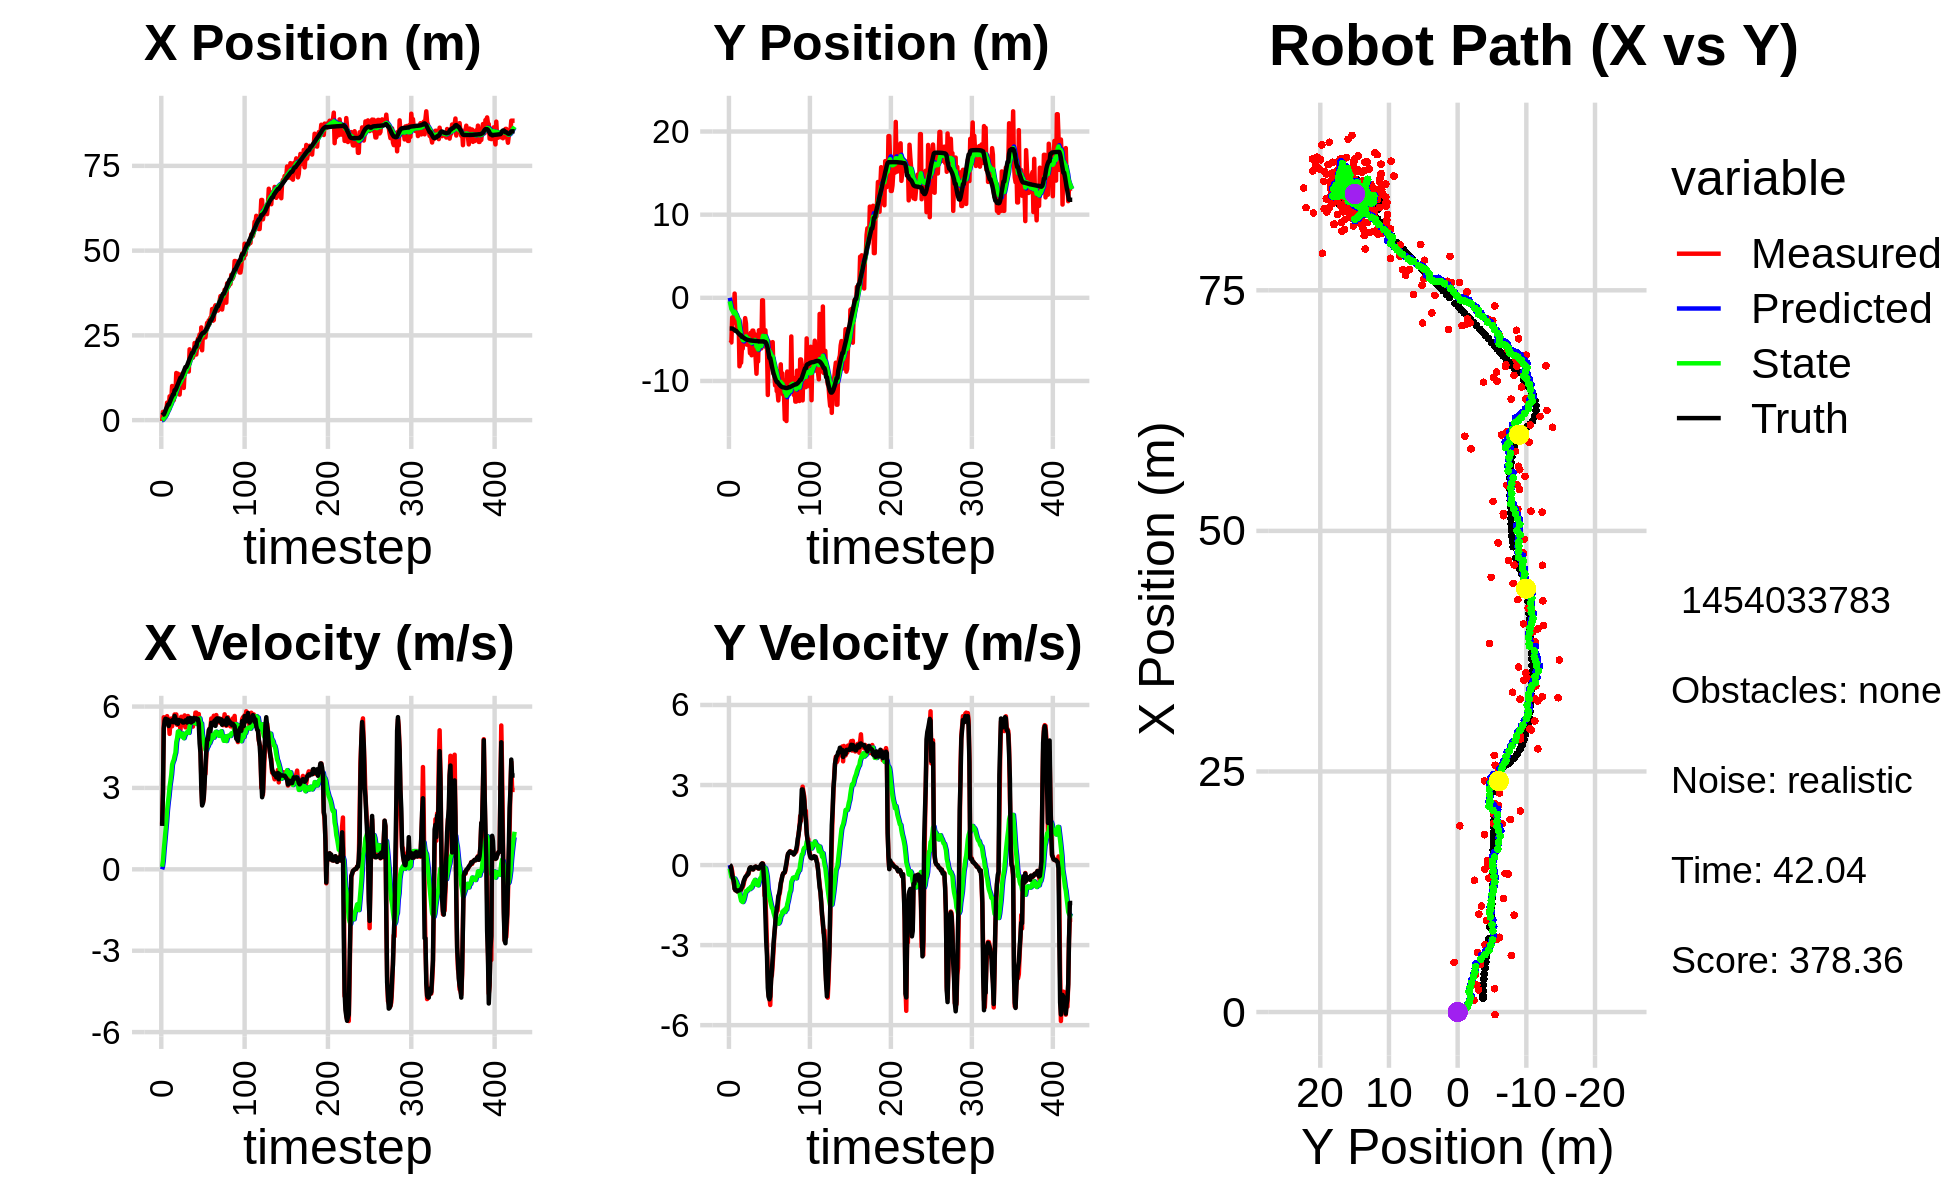

The data file committed next to this chart (first rows):
0.000000000000000000e+00, 0.000000000000000000e+00, 0.000000000000000000e+00, -0.000000000000000000e+00, 0.000000000000000000e+00, 0.000000000000000000e+00, 0.000000000000000000e+00, 0.000000000000000000e+00, 0.000000000000000000e+00, 0.000000000000000000e+00, 0.000000000000000000e+00, 0.000000000000000000e+00, 1.405797361950644309e+00, -3.688646793280530023e+00, 0.000000000000000000e+00, 0.000000000000000000e+00, 0.000000000000000000e+00, 5.089655314804986119e-05
-2.650543456966369948e-01, -5.432595389453139134e+00, 1.659999716219025423e+00, -9.117761788313423054e-04, 0.000000000000000000e+00, 0.000000000000000000e+00, 0.000000000000000000e+00, 0.000000000000000000e+00, 2.274517215721133870e-03, -4.214376253408035899e-01, 9.541953874840908290e-02, -1.317204813647491757e-01, 1.439671874155009412e+00, -3.688654439675582708e+00, 1.600000000000000089e+00, -1.000000000000000021e-03, 1.600000023841857910e+00, 5.492627969942986965e-04
2.418831467456723505e+00, -5.371683160888096609e+00, 2.823739902287338843e+00, -3.831835490451399734e-02, 1.181647109056204251e-02, -4.346096734772785242e-01, 9.541953874840908290e-02, -1.317204813647491757e-01, 1.987560854021791501e-01, -8.753712361111496421e-01, 3.122407901369546046e-01, -2.912944533824057824e-01, 1.656117796464445791e+00, -3.689923327166318767e+00, 2.799999999999999822e+00, -2.000000000000000042e-02, 2.799999952316284180e+00, 1.356923952698707581e-02
2.418831467456723505e+00, -5.371683160888096609e+00, 5.605483854213450634e+00, -7.606682172224268901e-02, 2.299801644158745995e-01, -9.045006814493902203e-01, 3.122407901369546046e-01, -2.912944533824057824e-01, 4.947419194221128191e-01, -1.341517943034942428e+00, 7.156548978309581477e-01, -4.479711367778521081e-01, 1.656117796464445791e+00, -3.689923327166318767e+00, 5.197000000000000064e+00, -1.670000000000000095e-01, 5.199999809265136719e+00, 1.356923952698707581e-02
1.230367183645672213e+00, -2.365613570700749513e+00, 5.335750145657566890e+00, -2.367535402813970569e-01, 5.663074092052086117e-01, -1.386315056712727589e+00, 7.156548978309581477e-01, -4.479711367778521081e-01, 7.574060503270331202e-01, -1.481000003753484950e+00, 1.047584248159801223e+00, -4.707944240013909321e-01, 2.176259398204133610e+00, -3.703617563915441391e+00, 5.471000000000000085e+00, -3.830000000000000071e-01, 5.484000205993652344e+00, 4.434209689497947693e-02
2.298613190554539276e+00, -3.040848193865216764e+00, 5.434397445832573226e+00, -4.500379423826404435e-01, 8.621644751430133091e-01, -1.528079446153624010e+00, 1.047584248159801223e+00, -4.707944240013909321e-01, 1.114243488808661420e+00, -1.696852015933719926e+00, 1.401182952441867302e+00, -5.351934212999323037e-01, 2.801659941428464862e+00, -3.741387305606298952e+00, 5.551000000000000156e+00, -4.979999999999999982e-01, 5.573999881744384766e+00, 8.262431621551513672e-02
2.811099052302821200e+00, -2.777020612577331793e+00, 5.578482366768167111e+00, -6.900531735309656245e-01, 1.254361784052848261e+00, -1.750371358063713245e+00, 1.401182952441867302e+00, -5.351934212999323037e-01, 1.524911103367305953e+00, -1.876477235736295768e+00, 1.752718407585232008e+00, -5.916456669650101974e-01, 3.437249541027122657e+00, -3.804814020580843170e+00, 5.540000000000000036e+00, -6.079999999999999849e-01, 5.573999881744384766e+00, 1.230738908052444458e-01
5.159955143301091951e+00, 5.102349950001621171e-01, 5.646639903661377247e+00, -8.877582521052945763e-01, 1.700182944125829154e+00, -1.935641802432796821e+00, 1.752718407585232008e+00, -5.916456669650101974e-01, 2.092416983686949283e+00, -1.662905816572268103e+00, 2.173039867936793712e+00, -5.053115573166540031e-01, 3.956044554593654450e+00, -3.875681714456217453e+00, 5.386000000000000121e+00, -8.900000000000000133e-01, 5.459000110626220703e+00, 1.559423655271530151e-01
3.832365691694622267e+00, -2.570554392524559528e+00, 5.505308749149843806e+00, -9.460291713123879509e-01, 2.309720970480628743e+00, -1.713436972303933548e+00, 2.173039867936793712e+00, -5.053115573166540031e-01, 2.565119670756597081e+00, -1.835983914245660209e+00, 2.470543891658748326e+00, -5.707833097068399919e-01, 4.577119230718526666e+00, -3.978282110848961217e+00, 5.516000000000000014e+00, -9.399999999999999467e-01, 5.594999790191650391e+00, 1.701773852109909058e-01
3.832365691694622267e+00, -2.570554392524559528e+00, 5.420551075263873031e+00, -9.314644601141117697e-01, 2.812174059922472047e+00, -1.893062245216344142e+00, 2.470543891658748326e+00, -5.707833097068399919e-01, 3.023305288482096120e+00, -1.990655867702651571e+00, 2.718020823435338240e+00, -6.218518344629215822e-01, 4.577119230718526666e+00, -3.978282110848961217e+00, 5.283000000000000362e+00, -9.370000000000000551e-01, 5.364999771118164062e+00, 1.701773852109909058e-01
7.007182597834821891e+00, -3.994290927814764913e+00, 4.992081508447249405e+00, -8.911589190061449672e-01, 3.295107370825629989e+00, -2.052841051148943663e+00, 2.718020823435338240e+00, -6.218518344629215822e-01, 3.656430773723930550e+00, -2.297528656992203988e+00, 3.050870432224168205e+00, -7.195009871961911552e-01, 5.201646208523270865e+00, -4.087239759427184538e+00, 5.423000000000000043e+00, -9.829999999999999849e-01, 5.511000156402587891e+00, 1.766536831855773926e-01
4.929843127444254236e+00, -3.290325867468824494e+00, 5.521279777808981493e+00, -9.993954673171829839e-01, 3.961517816946347637e+00, -2.369478755711823315e+00, 3.050870432224168205e+00, -7.195009871961911552e-01, 4.152396809978178283e+00, -2.492471975190344136e+00, 3.260829588011228353e+00, -7.738071465154992001e-01, 5.810357450873144813e+00, -4.196771667931597172e+00, 5.466000000000000192e+00, -9.669999999999999707e-01, 5.551000118255615234e+00, 1.790690720081329346e-01
6.183041512653956850e+00, -2.932980881883192836e+00, 5.558138011697018044e+00, -9.633174548965548478e-01, 4.478479768779300763e+00, -2.569852689841893856e+00, 3.260829588011228353e+00, -7.738071465154992001e-01, 4.712740060779947449e+00, -2.621817393516831185e+00, 3.494751358040348421e+00, -7.992850235316460994e-01, 6.436910032863093711e+00, -4.307448850873126567e+00, 5.469000000000000306e+00, -9.489999999999999547e-01, 5.551000118255615234e+00, 1.716118007898330688e-01
1.006715357312886283e+01, -8.236934351007761279e+00, 5.272387173847099540e+00, -9.138559474870502353e-01, 5.062215196583982113e+00, -2.701745895869995806e+00, 3.494751358040348421e+00, -7.992850235316460994e-01, 5.498899662762469553e+00, -3.371454399413552405e+00, 3.860623971570463997e+00, -1.031355224136364157e+00, 6.951430677841862860e+00, -4.396501706392326625e+00, 5.495000000000000107e+00, -9.479999999999999538e-01, 5.576000213623046875e+00, 1.716235578060150146e-01
5.875776886563468970e+00, -7.805342839694356272e+00, 5.508007414638715460e+00, -9.361741968100739664e-01, 5.884962059919516264e+00, -3.474589921827188732e+00, 3.860623971570463997e+00, -1.031355224136364157e+00, 5.969536685981593926e+00, -3.990590927787145414e+00, 3.963886826775720351e+00, -1.201570789398341388e+00, 7.579459547347225268e+00, -4.504769968208163888e+00, 5.424999999999999822e+00, -9.210000000000000409e-01, 5.502999782562255859e+00, 1.683571487665176392e-01
5.875776886563468970e+00, -7.805342839694356272e+00, 5.545470252311240245e+00, -9.425416068965403182e-01, 6.365925368659166139e+00, -4.110748006726979931e+00, 3.963886826775720351e+00, -1.201570789398341388e+00, 6.413656478355761692e+00, -4.543340545819790854e+00, 4.037497545095803275e+00, -1.336490200688669638e+00, 7.579459547347225268e+00, -4.504769968208163888e+00, 5.427999999999999936e+00, -9.040000000000000258e-01, 5.502999782562255859e+00, 1.683571487665176392e-01
7.768747806609785478e+00, -6.111484097869588794e+00, 5.708331011779256059e+00, -8.344571146289632146e-01, 6.817406232865342197e+00, -4.676989565888657552e+00, 4.037497545095803275e+00, -1.336490200688669638e+00, 6.970621217048286411e+00, -4.827952239840803905e+00, 4.188782590719791976e+00, -1.367827063342098581e+00, 8.838645338499718562e+00, -4.708105133770521533e+00, 5.655000000000000249e+00, -8.239999999999999547e-01, 5.715000152587890625e+00, 1.451542079448699951e-01
7.768747806609785478e+00, -6.111484097869588794e+00, 5.682604415213882376e+00, -8.306963408590353204e-01, 7.389499476120265697e+00, -4.964734946175013874e+00, 4.188782590719791976e+00, -1.367827063342098581e+00, 7.493507973956823776e+00, -5.079790545831800230e+00, 4.299311736529572769e+00, -1.385913566193430757e+00, 8.838645338499718562e+00, -4.708105133770521533e+00, 5.557000000000000384e+00, -7.550000000000000044e-01, 5.607999801635742188e+00, 1.451542079448699951e-01
1.390617597089605795e+01, -4.557025091672128880e+00, 5.709617216637434822e+00, -7.371023593083912973e-01, 7.923439147609781408e+00, -5.218381902451143084e+00, 4.299311736529572769e+00, -1.385913566193430757e+00, 8.417882079846709331e+00, -5.111902350866982303e+00, 4.688324114137729204e+00, -1.326802563307814209e+00, 9.377093672610781638e+00, -4.783010053062523248e+00, 5.389999999999999680e+00, -6.159999999999999920e-01, 5.425000190734863281e+00, 1.283882707357406616e-01
1.101639699925813787e+01, -3.471520947269048918e+00, 5.327683889460975486e+00, -5.785046082945064505e-01, 8.886714491260482518e+00, -5.244582607197763480e+00, 4.688324114137729204e+00, -1.326802563307814209e+00, 9.070070273123050697e+00, -5.000751245649499133e+00, 4.834791971300246516e+00, -1.219155598018742515e+00, 1.000990807962727835e+01, -4.858908580565174162e+00, 5.456999999999999851e+00, -5.420000000000000373e-01, 5.484000205993652344e+00, 1.081608682870864868e-01
1.370034515802583108e+01, -2.442753122742996830e+00, 5.376399900654765140e+00, -4.934844684971385620e-01, 9.553549470253075881e+00, -5.122666805451373762e+00, 4.834791971300246516e+00, -1.219155598018742515e+00, 9.874626633296943012e+00, -4.771181670010951947e+00, 5.077238906766482707e+00, -1.077407716080450051e+00, 1.063405358785090726e+01, -4.923155116162682532e+00, 5.363000000000000433e+00, -4.650000000000000244e-01, 5.382999897003173828e+00, 9.153068810701370239e-02
1.016865301132006572e+01, -3.074971961254201247e+00, 5.472521675726466306e+00, -4.250009314300443042e-01, 1.038235052397359048e+01, -4.878922441618996686e+00, 5.077238906766482707e+00, -1.077407716080450051e+00, 1.038758928564659278e+01, -4.635671162326646666e+00, 5.090001248820239965e+00, -9.741124431475031153e-01, 1.125159966916799092e+01, -4.974584030401148382e+00, 5.506000000000000227e+00, -4.209999999999999853e-01, 5.521999835968017578e+00, 7.750532776117324829e-02
7.537853597983536602e+00, -5.633617625975002596e+00, 5.469347446945214131e+00, -4.006204736808792188e-01, 1.089658941052861607e+01, -4.733082406641396567e+00, 5.090001248820239965e+00, -9.741124431475031153e-01, 1.067819892912571511e+01, -4.817447023015943408e+00, 4.942769027152593253e+00, -9.808863186345357921e-01, 1.188377320713055063e+01, -5.022383259527269495e+00, 5.488999999999999879e+00, -3.930000000000000160e-01, 5.502999782562255859e+00, 7.311773300170898438e-02
1.047580826219621386e+01, -4.704773859933181868e+00, 5.124735879490287971e+00, -3.082796841775344854e-01, 1.117247583184097515e+01, -4.915535654879397143e+00, 4.942769027152593253e+00, -9.808863186345357921e-01, 1.113244531973301399e+01, -4.862652695820342430e+00, 4.918361858556971278e+00, -9.393547788791519748e-01, 1.251389825320602434e+01, -5.065390275865609304e+00, 5.479000000000000092e+00, -3.569999999999999840e-01, 5.489999771118164062e+00, 6.008283048868179321e-02
1.047580826219621386e+01, -4.704773859933181868e+00, 5.622835541100578816e+00, -3.382429856980471716e-01, 1.162428150558871032e+01, -4.956588173708257550e+00, 4.918361858556971278e+00, -9.393547788791519748e-01, 1.157898534532501778e+01, -4.901772530680881701e+00, 4.902014460351480807e+00, -8.998506012771411156e-01, 1.251389825320602434e+01, -5.065390275865609304e+00, 5.480999999999999872e+00, -3.130000000000000004e-01, 5.587999820709228516e+00, 6.008283048868179321e-02
1.366126972419072771e+01, -5.269739465474587270e+00, 5.370427554306727025e+00, -2.216593872207279492e-01, 1.206918679136016515e+01, -4.991757590808595602e+00, 4.902014460351480807e+00, -8.998506012771411156e-01, 1.220613619445096454e+01, -4.997326766151541477e+00, 5.009899599491761002e+00, -8.772765035386678178e-01, 1.314946305740015475e+01, -5.098616647113430211e+00, 5.450000000000000178e+00, -1.499999999999999944e-01, 5.453000068664550781e+00, 4.125065356492996216e-02
1.180765199633120588e+01, -6.663565681735592605e+00, 5.307869435492007959e+00, -1.095591976402481849e-01, 1.270712615440014126e+01, -5.085054416505408348e+00, 5.009899599491761002e+00, -8.772765035386678178e-01, 1.265855688014858949e+01, -5.242850286558592643e+00, 4.982101018265246317e+00, -9.009943700485396612e-01, 1.378329026690340875e+01, -5.119339155416377629e+00, 5.410999999999999588e+00, -9.700000000000000289e-02, 5.412000179290771484e+00, 2.063796855509281158e-02
9.505003332799839555e+00, -4.197800564210125707e+00, 5.577215286256319793e+00, -9.356504032264408022e-02, 1.315676698197511385e+01, -5.332949723563446653e+00, 4.982101018265246317e+00, -9.009943700485396612e-01, 1.292803274048490358e+01, -5.163977517029905151e+00, 4.833134766346105948e+00, -8.171753171606406241e-01, 1.440517747378787483e+01, -5.129818008639238869e+00, 5.410999999999999588e+00, -8.200000000000000344e-02, 5.460999965667724609e+00, 1.677472703158855438e-02
1.439397615176377521e+01, -6.912082480790636474e+00, 5.673394387037848929e+00, -1.349936812157074284e-01, 1.341134621711951347e+01, -5.245695048745969480e+00, 4.833134766346105948e+00, -8.171753171606406241e-01, 1.352405228013829053e+01, -5.417544356042728992e+00, 4.931910862254346384e+00, -8.485157560844129865e-01, 1.503071725329106734e+01, -5.142059968642774592e+00, 5.439000000000000057e+00, -1.330000000000000071e-01, 5.440999984741210938e+00, 2.378967590630054474e-02
1.483638513071851683e+01, -3.945631551063574438e+00, 5.232654446934098758e+00, -1.566966396469119949e-01, 1.401724336636372570e+01, -5.502395931651170358e+00, 4.931910862254346384e+00, -8.485157560844129865e-01, 1.409076012438184655e+01, -5.287691545972831975e+00, 4.990765767149446752e+00, -7.541129344803806367e-01, 1.565724313217384633e+01, -5.158768819610513034e+00, 5.490999999999999659e+00, -1.590000000000000024e-01, 5.493000030517578125e+00, 2.993697114288806915e-02
1.483638513071851683e+01, -3.945631551063574438e+00, 5.404577308943768088e+00, -1.618450275308433439e-01, 1.458983670109679132e+01, -5.363102839420870183e+00, 4.990765767149446752e+00, -7.541129344803806367e-01, 1.462847023231864796e+01, -5.169166199249478844e+00, 5.027413599103663699e+00, -6.700487875030818330e-01, 1.565724313217384633e+01, -5.158768819610513034e+00, 5.490999999999999659e+00, -1.620000000000000051e-01, 5.493000030517578125e+00, 2.993697114288806915e-02
1.526718235015521508e+01, -4.422409580814890440e+00, 5.456395898497570229e+00, -1.323245919631826362e-01, 1.513121159222901468e+01, -5.236171077999786760e+00, 5.027413599103663699e+00, -6.700487875030818330e-01, 1.516275942601718185e+01, -5.116798411369940069e+00, 5.059371984898668018e+00, -6.121364211511928222e-01, 1.618391740305215265e+01, -5.173675941026694147e+00, 5.410999999999999588e+00, -8.699999999999999400e-02, 5.412000179290771484e+00, 2.424652874469757080e-02
1.575242137873585868e+01, -4.383674787462043199e+00, 5.651310880255858038e+00, -8.825403177399580856e-02, 1.566869662450704936e+01, -5.178012053485059774e+00, 5.059371984898668018e+00, -6.121364211511928222e-01, 1.570484017904489882e+01, -5.061541758172265482e+00, 5.098229646022058859e+00, -5.556781355823762203e-01, 1.681316506830275159e+01, -5.186225818214534655e+00, 5.562999999999999723e+00, -8.200000000000000344e-02, 5.564000129699707031e+00, 1.561529003083705902e-02
1.433459031522265370e+01, -7.350488471280359093e+00, 5.535694457517842615e+00, -5.814104456340992572e-02, 1.621466314364710470e+01, -5.117109571730503070e+00, 5.098229646022058859e+00, -5.556781355823762203e-01, 1.610348064023683889e+01, -5.364424962188383716e+00, 5.029306714298485304e+00, -6.180417816690130239e-01, 1.744644868345583788e+01, -5.195094870413149657e+00, 5.440999999999999837e+00, -5.700000000000000205e-02, 5.440999984741210938e+00, 1.050254981964826584e-02
2.088735425461565143e+01, -9.127726004820406303e+00, 5.521361014403439071e+00, -8.399248214357020459e-02, 1.660641131166668671e+01, -5.426229140355284919e+00, 5.029306714298485304e+00, -6.180417816690130239e-01, 1.693546839180980257e+01, -5.847929335587389588e+00, 5.273286634166880482e+00, -7.355839075736820831e-01, 1.807109391675189514e+01, -5.202226565639037403e+00, 5.440999999999999837e+00, -7.399999999999999634e-02, 5.440999984741210938e+00, 1.521110534667968750e-02
1.955503702158973667e+01, -6.501168655334443436e+00, 5.541333649450674415e+00, -8.592645648860668117e-02, 1.746279705522649195e+01, -5.921487726344757618e+00, 5.273286634166880482e+00, -7.355839075736820831e-01, 1.762502132202124372e+01, -5.964523981874908287e+00, 5.394125821322330872e+00, -7.263377843370902864e-01, 1.860570657189932575e+01, -5.210796522023303012e+00, 5.581999999999999851e+00, -8.400000000000000522e-02, 5.581999778747558594e+00, 1.550521515309810638e-02
2.000640577038564061e+01, -7.652326392369140251e+00, 5.422593062583089818e+00, -1.235239257916302402e-01, 1.816443390415347636e+01, -6.037157760308617505e+00, 5.394125821322330872e+00, -7.263377843370902864e-01, 1.829667497615650618e+01, -6.206140894409649000e+00, 5.488364473835684265e+00, -7.595549947592914464e-01, 1.923789536911811737e+01, -5.221096801059173842e+00, 5.411999999999999922e+00, -1.239999999999999991e-01, 5.413000106811523438e+00, 2.277555502951145172e-02
1.842868101577064266e+01, -3.907348798248464927e+00, 5.471468985942657959e+00, -1.294475905199146681e-01, 1.884551142354007425e+01, -6.282096393885578500e+00, 5.488364473835684265e+00, -7.595549947592914464e-01, 1.881505325193675660e+01, -5.972032370944094559e+00, 5.466428831434361868e+00, -6.366683989045006653e-01, 1.986067902991235812e+01, -5.236796902427109046e+00, 5.453000000000000291e+00, -1.290000000000000036e-01, 5.453999996185302734e+00, 2.365424111485481262e-02
1.842868101577064266e+01, -3.907348798248464927e+00, 5.260528047202454260e+00, -1.244570118778566409e-01, 1.936169613508019438e+01, -6.035699210834544637e+00, 5.466428831434361868e+00, -6.366683989045006653e-01, 1.928495622585926483e+01, -5.759945424641752076e+00, 5.407503041016921586e+00, -5.291077028090556134e-01, 1.986067902991235812e+01, -5.236796902427109046e+00, 5.456000000000000405e+00, -7.000000000000000666e-02, 5.455999851226806641e+00, 2.365424111485481262e-02
1.957738339865793620e+01, -5.215959954415359867e+00, 5.511892443996102564e+00, -3.444722034620879142e-02, 1.982570652996095717e+01, -5.812856194922657593e+00, 5.407503041016921586e+00, -5.291077028090556134e-01, 1.981339272522875561e+01, -5.721264447385493668e+00, 5.401128742490669765e+00, -4.818088421088975171e-01, 2.048697984166344810e+01, -5.246379899398823987e+00, 5.583000000000000185e+00, -2.299999999999999961e-02, 5.583000183105468750e+00, 6.249536294490098953e-03
2.274927961835711798e+01, -6.086802767844356588e+00, 5.426999790978105587e+00, 1.663003396118471712e-03, 2.035350559947782401e+01, -5.769445331596383397e+00, 5.401128742490669765e+00, -4.818088421088975171e-01, 2.052493407616949384e+01, -5.787823175563119982e+00, 5.523025335097941024e+00, -4.705163712640990092e-01, 2.112362229762130994e+01, -5.248974607608109189e+00, 5.554999999999999716e+00, 3.699999999999999817e-02, 5.556000232696533203e+00, -3.064314369112253189e-04
1.934696853106487779e+01, -3.021958342316697910e-01, 5.775691621179619872e+00, 5.968719661564750312e-02, 2.107723660967928936e+01, -5.834874812689530010e+00, 5.523025335097941024e+00, -4.705163712640990092e-01, 2.096725134840026783e+01, -5.150618763436648706e+00, 5.450857564810905664e+00, -2.300794280338123998e-01, 2.165617501703071213e+01, -5.246446417471477552e+00, 5.565000000000000391e+00, 6.099999999999999867e-02, 5.565000057220458984e+00, -1.033383980393409729e-02
1.934696853106487779e+01, -3.021958342316697910e-01, 5.775691621179619872e+00, 5.968719661564750312e-02, 2.151233710488135742e+01, -5.173626706240029627e+00, 5.450857564810905664e+00, -2.300794280338123998e-01, 2.137513411661845097e+01, -4.578345214892759252e+00, 5.361048506224999954e+00, -2.702958660425738846e-02, 2.165617501703071213e+01, -5.246446417471477552e+00, 5.565000000000000391e+00, 4.299999999999999656e-02, 5.565000057220458984e+00, -1.033383980393409729e-02
2.162396705099496330e+01, -5.454236390390489575e+00, 5.543370160426341897e+00, -3.094378334910241612e-01, 2.191123896724095133e+01, -4.581048173553185165e+00, 5.361048506224999954e+00, -2.702958660425738846e-02, 2.190012829203313416e+01, -4.697108993360389562e+00, 5.357274749981633555e+00, -7.467226702365467594e-02, 2.292712628833067967e+01, -5.249679492910611422e+00, 5.506999999999999673e+00, -4.159999999999999809e-01, 5.522999763488769531e+00, 5.576337501406669617e-02
2.402696463459588117e+01, -3.900810169017358220e+00, 5.466646745939368834e+00, -1.143677743602713903e+00, 2.243585576703129902e+01, -4.704576220062754999e+00, 5.357274749981633555e+00, -7.467226702365467594e-02, 2.255440002508738218e+01, -4.651708648469806029e+00, 5.443616237247691281e+00, -9.567480708885388319e-02, 2.356022870484150289e+01, -5.321539806361363034e+00, 5.541000000000000369e+00, -8.299999999999999600e-01, 5.603000164031982422e+00, 2.062355428934097290e-01
2.402696463459588117e+01, -3.900810169017358220e+00, 5.724073450849451739e+00, -1.197534011749788796e+00, 2.309876164881215033e+01, -4.661276129178691718e+00, 5.443616237247691281e+00, -9.567480708885388319e-02, 2.317895096983201242e+01, -4.614928072648592838e+00, 5.506653118306894967e+00, -1.199584128899063434e-01, 2.356022870484150289e+01, -5.321539806361363034e+00, 5.368000000000000327e+00, -1.870000000000000107e+00, 5.684000015258789062e+00, 2.062355428934097290e-01
2.527490007813125672e+01, -5.977662848049074995e+00, 5.193258265681925501e+00, -2.010926899256268996e+00, 2.372961628166270032e+01, -4.626923913937583066e+00, 5.506653118306894967e+00, -1.199584128899063434e-01, 2.382337364754441467e+01, -4.865500017663617172e+00, 5.565971463400275709e+00, -2.646106765200590960e-01, 2.408008897246950397e+01, -5.465579794806259883e+00, 4.641000000000000014e+00, -2.846000000000000085e+00, 5.443999767303466797e+00, 3.694397211074829102e-01
2.146742403462700111e+01, -5.925827937278420166e+00, 4.565955971080569498e+00, -3.053701918232984092e+00, 2.437997079388444277e+01, -4.891961085315623237e+00, 5.565971463400275709e+00, -2.646106765200590960e-01, 2.412224179746938546e+01, -5.129047390556138453e+00, 5.361155432356536465e+00, -4.408000395313099729e-01, 2.465272176212982203e+01, -5.747376011085163050e+00, 4.299000000000000377e+00, -3.423000000000000043e+00, 5.495999813079833984e+00, 5.894766449928283691e-01
2.734620773804092764e+01, -1.168489389273454115e+01, 3.402144611329894985e+00, -4.076948789955262775e+00, 2.465835734070503804e+01, -5.173127394509269728e+00, 5.361155432356536465e+00, -4.408000395313099729e-01, 2.474942762078025282e+01, -6.100754620507920833e+00, 5.381656437426356909e+00, -8.707206274513226152e-01, 2.513219582999068891e+01, -6.151694583354465173e+00, 3.021999999999999797e+00, -4.602999999999999758e+00, 5.506000041961669922e+00, 8.753799200057983398e-01
2.060088002655908213e+01, -5.240270423281304879e+00, 2.426413627991321764e+00, -4.895693553055759928e+00, 2.528759326452289002e+01, -6.187826683253053517e+00, 5.381656437426356909e+00, -8.707206274513226152e-01, 2.480431770542537961e+01, -6.237752515578314672e+00, 4.973364284158497739e+00, -1.030383820882438517e+00, 2.547333848413421720e+01, -6.681653069421486180e+00, 2.353000000000000203e+00, -4.948999999999999844e+00, 5.480000019073486328e+00, 1.110657215118408203e+00
2.564359964437609207e+01, -5.467364238768864126e+00, 2.458606830163998946e+00, -4.943348302896089841e+00, 2.530165413384122886e+01, -6.340790897666558124e+00, 4.973364284158497739e+00, -1.030383820882438517e+00, 2.519785766133311000e+01, -6.395046556910069846e+00, 4.843494855713061042e+00, -1.187453604266846430e+00, 2.574733483754145169e+01, -7.250661419397101959e+00, 2.438000000000000167e+00, -5.032000000000000028e+00, 5.592000007629394531e+00, 1.109265685081481934e+00
2.564359964437609207e+01, -5.467364238768864126e+00, 2.608679326613423388e+00, -5.245088545188167473e+00, 2.568220714690441753e+01, -6.513791917336754445e+00, 4.843494855713061042e+00, -1.187453604266846430e+00, 2.556564850906663366e+01, -6.553197929669326349e+00, 4.710872808804024814e+00, -1.344873096128837986e+00, 2.574733483754145169e+01, -7.250661419397101959e+00, 2.650999999999999801e+00, -4.924000000000000377e+00, 5.592000007629394531e+00, 1.109265685081481934e+00
2.439301478813901980e+01, -6.672067926955947748e+00, 3.583959773710255980e+00, -4.221928176019953405e+00, 2.603673578994703774e+01, -6.687685239282210148e+00, 4.710872808804024814e+00, -1.344873096128837986e+00, 2.586263632556662628e+01, -6.802627931448125942e+00, 4.562385518153826425e+00, -1.484652732927601804e+00, 2.600239503337431657e+01, -7.721477555313755126e+00, 3.182999999999999829e+00, -4.344999999999999751e+00, 5.386000156402587891e+00, 8.669460415840148926e-01
2.439301478813901980e+01, -6.672067926955947748e+00, 3.514713974283759867e+00, -4.140356169042012979e+00, 2.631887487738200804e+01, -6.951093204740885767e+00, 4.562385518153826425e+00, -1.484652732927601804e+00, 2.612877904722303413e+01, -7.025496795684130547e+00, 4.404355078198940454e+00, -1.603417645236360212e+00, 2.636129415015641086e+01, -8.223913239006025222e+00, 3.847999999999999865e+00, -3.964999999999999858e+00, 5.525000095367431641e+00, 8.669460415840148926e-01
2.667190021281243162e+01, -5.330001877274590960e+00, 4.112115475928763253e+00, -3.719883352838771362e+00, 2.656921455504292950e+01, -7.185838560207766790e+00, 4.404355078198940454e+00, -1.603417645236360212e+00, 2.656162194680682020e+01, -7.049476241246039443e+00, 4.392425347192429719e+00, -1.634732915957704869e+00, 2.679229962765724693e+01, -8.677629517410954563e+00, 4.344000000000000306e+00, -3.463000000000000078e+00, 5.554999828338623047e+00, 7.353592514991760254e-01
2.867400371974286344e+01, -9.101706006994193743e+00, 4.620806304011878751e+00, -3.242556689630025080e+00, 2.700086448152606167e+01, -7.212949532841809841e+00, 4.392425347192429719e+00, -1.634732915957704869e+00, 2.713129089811240746e+01, -7.504465602569076133e+00, 4.489848842025454978e+00, -1.786417131707153327e+00, 2.728601205334851798e+01, -9.079757259683868043e+00, 4.798000000000000043e+00, -2.962000000000000188e+00, 5.638999938964843750e+00, 6.118858456611633301e-01
2.835304790672044462e+01, -9.148165659913626513e+00, 4.652269431445863468e+00, -2.649850206630758542e+00, 2.758027578231495269e+01, -7.683107315739791332e+00, 4.489848842025454978e+00, -1.786417131707153327e+00, 2.764341554498291842e+01, -7.893649266924479768e+00, 4.538175492921753928e+00, -1.885351410528737226e+00, 2.773862588398248974e+01, -9.371455239226277101e+00, 4.774000000000000021e+00, -2.611000000000000210e+00, 5.440999984741210938e+00, 5.177531838417053223e-01
2.943437838490277514e+01, -1.053299932350259382e+01, 5.051450502118193242e+00, -2.308627887498280629e+00, 2.809723309427509363e+01, -8.082184407977353047e+00, 4.538175492921753928e+00, -1.885351410528737226e+00, 2.821831266976203167e+01, -8.392930071163107186e+00, 4.635376934110013281e+00, -2.001028900886072215e+00, 2.829641854756790309e+01, -9.660923050405465062e+00, 5.128999999999999559e+00, -2.261000000000000121e+00, 5.605000019073486328e+00, 4.286786913871765137e-01
2.837430322134831329e+01, -8.633184717409543296e+00, 5.186333745692024877e+00, -1.913302100737563460e+00, 2.868185036317303371e+01, -8.593032961251713786e+00, 4.635376934110013281e+00, -2.001028900886072215e+00, 2.868807369163313936e+01, -8.594280585802776429e+00, 4.652142688731535358e+00, -1.998305182114515244e+00, 2.888874375779387549e+01, -9.908753919039497760e+00, 5.179999999999999716e+00, -1.852000000000000091e+00, 5.500999927520751953e+00, 3.534228205680847168e-01
3.023403781642420185e+01, -1.122517101709953735e+01, 5.204123851113178212e+00, -1.598195359984236008e+00, 2.915328796050629379e+01, -8.794111104014227465e+00, 4.652142688731535358e+00, -1.998305182114515244e+00, 2.925813432463482755e+01, -9.069060257631536004e+00, 4.738725054264908643e+00, -2.073040547890159235e+00, 2.948100602565721218e+01, -1.011142782994785705e+01, 5.091999999999999638e+00, -1.661999999999999922e+00, 5.355999946594238281e+00, 2.979593276977539062e-01
3.023403781642420185e+01, -1.122517101709953735e+01, 5.559732831079385207e+00, -1.707403487617314974e+00, 2.973200683006131939e+01, -9.276364312420552594e+00, 4.738725054264908643e+00, -2.073040547890159235e+00, 2.980946462151851151e+01, -9.494948484010599543e+00, 4.811961312451336070e+00, -2.130759789980073204e+00, 2.948100602565721218e+01, -1.011142782994785705e+01, 5.402000000000000135e+00, -1.457999999999999963e+00, 5.594999790191650391e+00, 2.979593276977539062e-01
... 364 more rows
